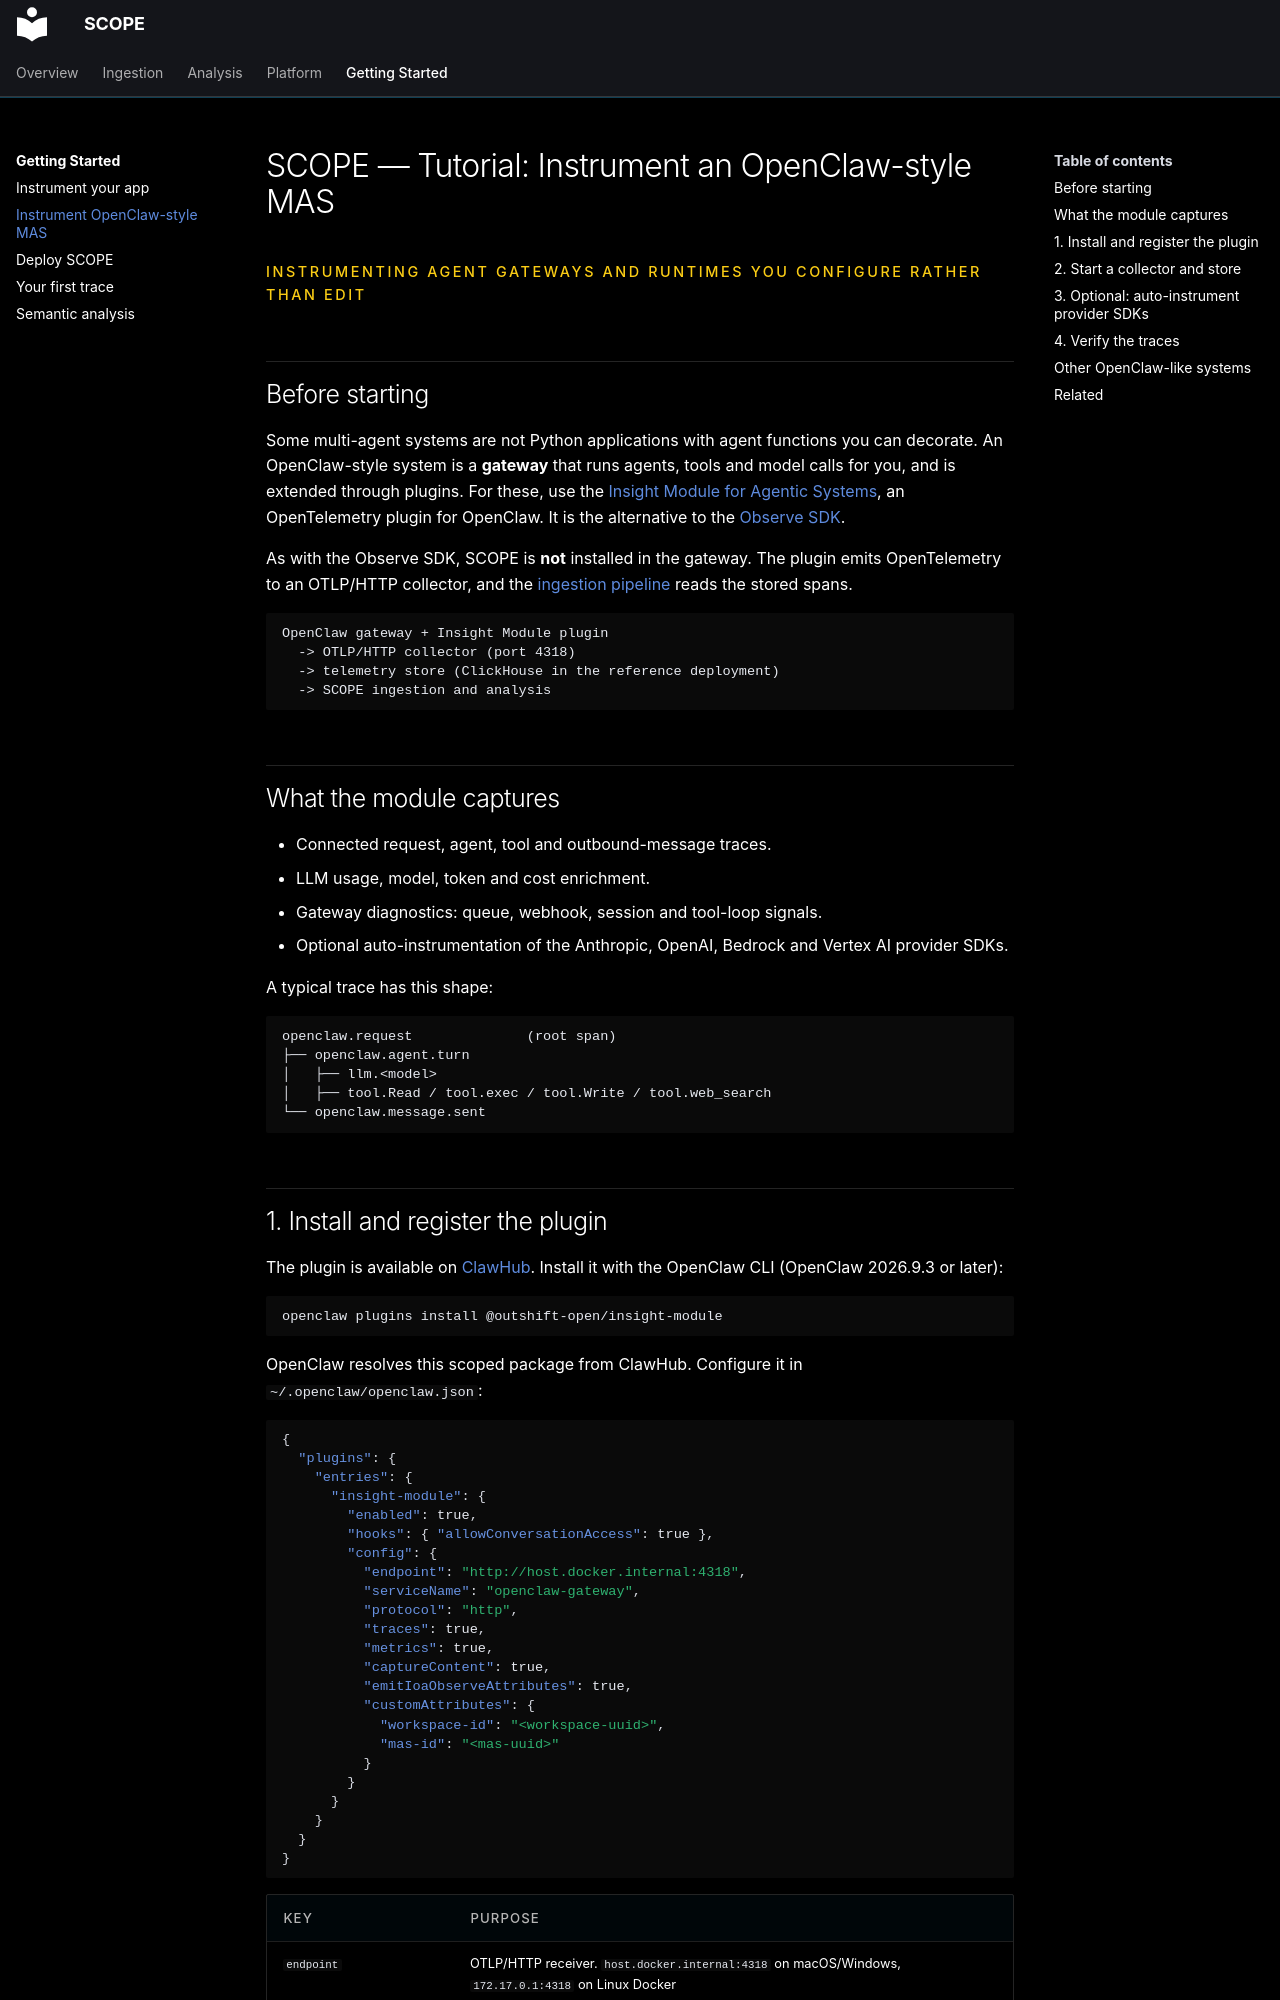

repository: ioc-project/scope · page: tutorials/instrument-openclaw/index.html · generator: mkdocs

# SCOPE — Tutorial: Instrument an OpenClaw-style MAS

<p class="eyebrow">Instrumenting agent gateways and runtimes you configure rather than edit</p>

## Before starting

Some multi-agent systems are not Python applications with agent functions you can
decorate. An OpenClaw-style system is a **gateway** that runs agents, tools and
model calls for you, and is extended through plugins. For these, use the
[Insight Module for Agentic Systems](https://github.com/outshift-open/insight-module-for-agentic-systems),
an OpenTelemetry plugin for OpenClaw. It is the alternative to the
[Observe SDK](instrument-your-app.md).

As with the Observe SDK, SCOPE is **not** installed in the gateway. The plugin
emits OpenTelemetry to an OTLP/HTTP collector, and the
[ingestion pipeline](../ingestion.md#ingestion) reads the stored spans.

```text
OpenClaw gateway + Insight Module plugin
  -> OTLP/HTTP collector (port 4318)
  -> telemetry store (ClickHouse in the reference deployment)
  -> SCOPE ingestion and analysis
```

## What the module captures

- Connected request, agent, tool and outbound-message traces.
- LLM usage, model, token and cost enrichment.
- Gateway diagnostics: queue, webhook, session and tool-loop signals.
- Optional auto-instrumentation of the Anthropic, OpenAI, Bedrock and Vertex AI
  provider SDKs.

A typical trace has this shape:

```text
openclaw.request              (root span)
├── openclaw.agent.turn
│   ├── llm.<model>
│   ├── tool.Read / tool.exec / tool.Write / tool.web_search
└── openclaw.message.sent
```
